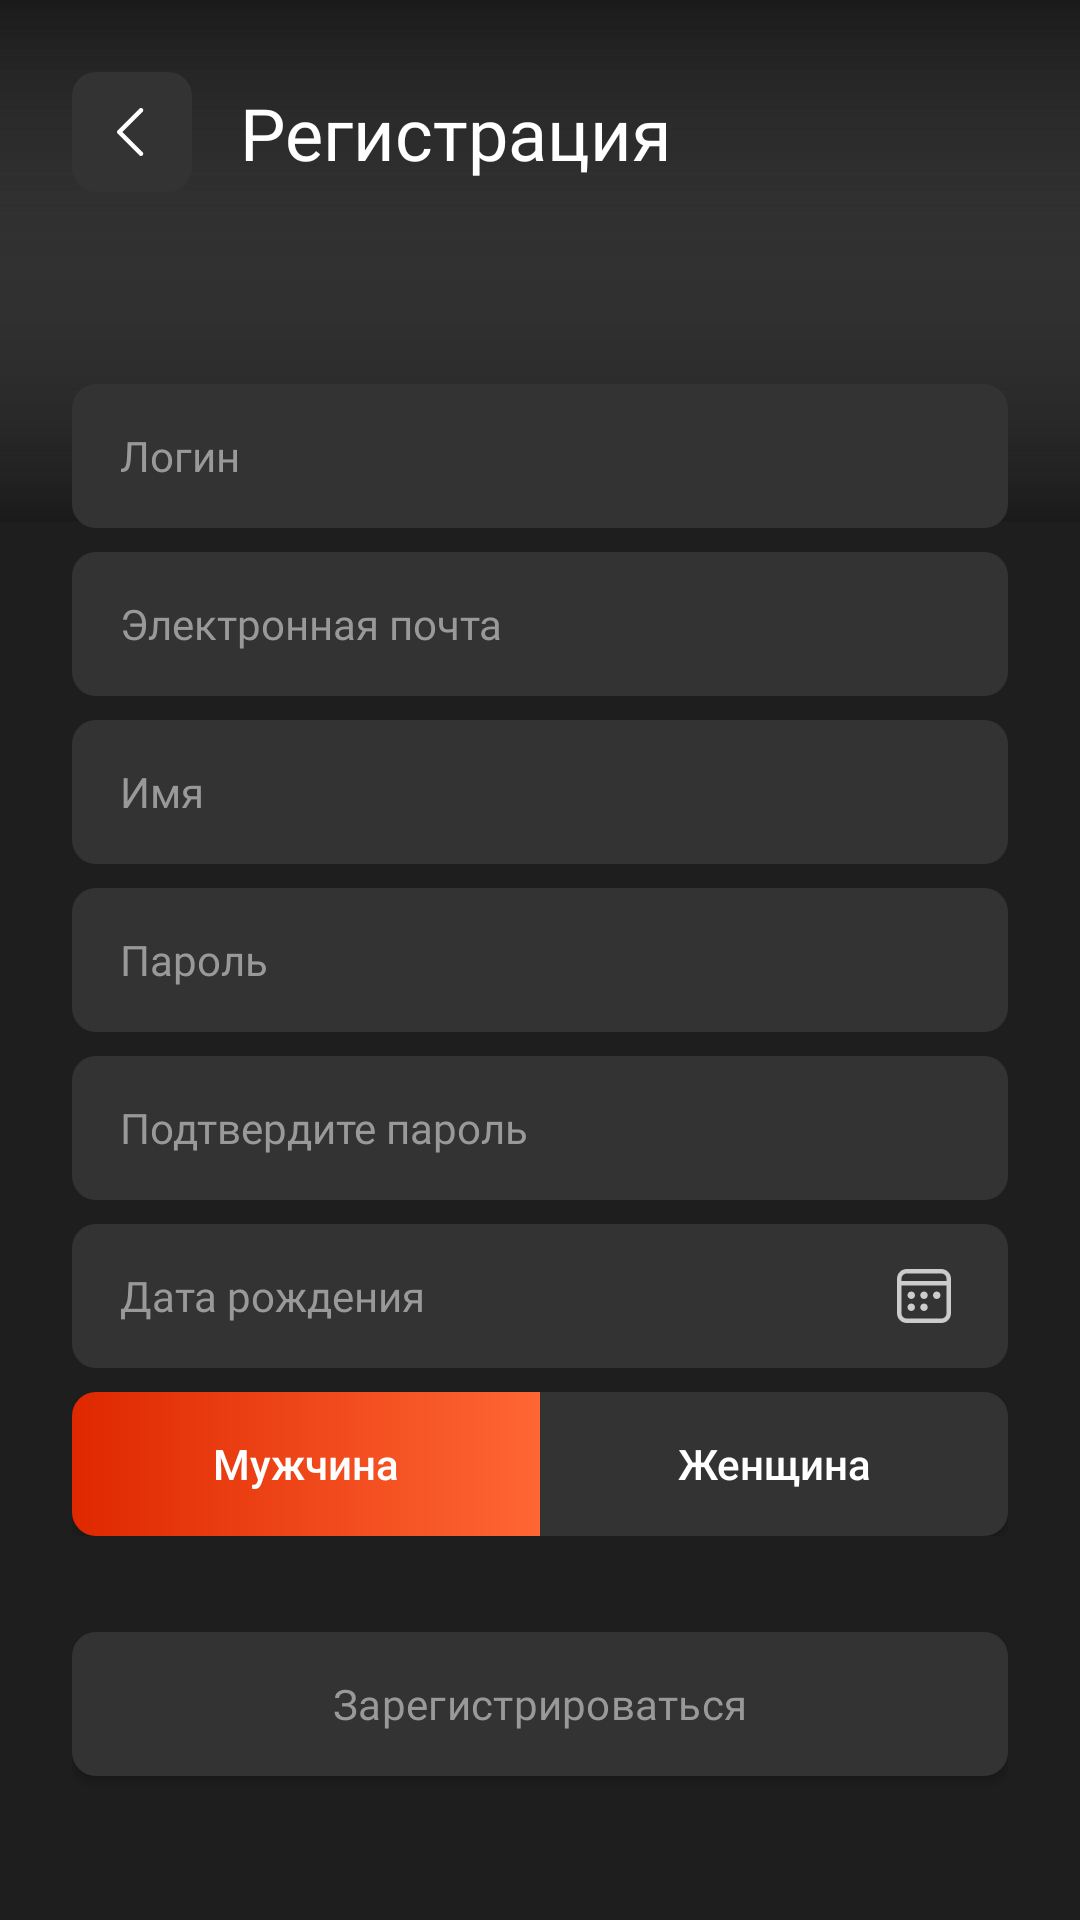

Android layout source for this screen:
<!-- AndroidManifest.xml: application theme Theme.MovieCatalog -->
<!-- res/layout/fragment_sign_up.xml -->
<?xml version="1.0" encoding="utf-8"?>
<FrameLayout xmlns:android="http://schemas.android.com/apk/res/android"
    xmlns:app="http://schemas.android.com/apk/res-auto"
    xmlns:tools="http://schemas.android.com/tools"
    android:layout_width="match_parent"
    android:layout_height="match_parent"
    tools:context=".app.presentation.ui.fragment.SignUpFragment">

    <ImageView
        android:id="@+id/topShadow"
        android:layout_width="match_parent"
        android:layout_height="434dp"
        android:src="@drawable/welcome_screen_shadow"
        android:rotation="180"/>

    <LinearLayout
        android:layout_width="match_parent"
        android:layout_height="wrap_content"
        android:layout_gravity="bottom"
        android:orientation="vertical">
        <ImageView
            android:id="@+id/bottomShadow"
            android:layout_width="match_parent"
            android:layout_height="174dp"
            android:src="@drawable/welcome_screen_shadow"
            android:rotation="0"/>

        <ImageView
            android:layout_width="match_parent"
            android:layout_height="544dp"
            android:background="@color/dark"/>

    </LinearLayout>

    <androidx.constraintlayout.widget.ConstraintLayout
        android:id="@+id/signUpScreen"
        android:layout_width="match_parent"
        android:layout_height="match_parent"
        android:orientation="vertical"
        app:layout_constraintBottom_toBottomOf="@+id/welcomeScreen"
        android:layout_marginLeft="24dp"
        android:layout_marginRight="24dp"
        android:layout_marginTop="24dp"
        android:visibility="visible">

        <LinearLayout
            android:id="@+id/signUpPanel"
            android:layout_width="match_parent"
            android:layout_height="40dp"
            android:gravity="center_vertical"
            android:orientation="horizontal"
            app:layout_constraintTop_toTopOf="parent"
            tools:layout_editor_absoluteX="24dp">

            <ImageButton
                android:id="@+id/return_from_sign_up_button"
                android:layout_width="40dp"
                android:layout_height="40dp"
                android:layout_marginEnd="16dp"
                android:background="@drawable/dark_button"
                android:contentDescription="@string/return_to_welcome_screen_description"
                android:src="@drawable/chevron_left" />

            <TextView
                android:layout_width="match_parent"
                android:layout_height="32dp"
                android:fontFamily="@font/manrope_bold"
                android:gravity="center_vertical"
                android:text="@string/sign_up_panel_text"
                android:textColor="@color/white"
                android:textSize="24sp" />

        </LinearLayout>

        <LinearLayout
            android:id="@+id/signUpFields"
            android:layout_width="match_parent"
            android:layout_height="wrap_content"
            android:orientation="vertical"
            app:layout_constraintBottom_toTopOf="@+id/confirmSignUpButton"
            android:layout_marginBottom="32dp">

            <androidx.constraintlayout.widget.ConstraintLayout
                android:layout_width="match_parent"
                android:layout_height="wrap_content"
                android:layout_marginBottom="8dp">

                <EditText
                    android:id="@+id/signUpLoginField"
                    style="@style/InputTextView.Welcome"
                    android:hint="@string/login_hint"
                    app:layout_constraintBottom_toBottomOf="parent"
                    app:layout_constraintEnd_toEndOf="parent"
                    app:layout_constraintStart_toStartOf="parent"
                    app:layout_constraintTop_toTopOf="parent" />

                <ImageButton
                    android:id="@+id/deleteLoginButton"
                    android:layout_width="24dp"
                    android:layout_height="24dp"
                    android:background="@android:color/transparent"
                    android:src="@drawable/close"
                    android:layout_marginEnd="16dp"
                    android:visibility="gone"
                    app:layout_constraintBottom_toBottomOf="parent"
                    app:layout_constraintEnd_toEndOf="parent"
                    app:layout_constraintTop_toTopOf="parent" />
                
            </androidx.constraintlayout.widget.ConstraintLayout>

            <androidx.constraintlayout.widget.ConstraintLayout
                android:layout_width="match_parent"
                android:layout_height="wrap_content"
                android:layout_marginBottom="8dp">

                <EditText
                    android:id="@+id/emailField"
                    style="@style/InputTextView.Welcome"
                    android:hint="@string/email_hint"
                    app:layout_constraintBottom_toBottomOf="parent"
                    app:layout_constraintEnd_toEndOf="parent"
                    app:layout_constraintStart_toStartOf="parent"
                    app:layout_constraintTop_toTopOf="parent" />

                <ImageButton
                    android:id="@+id/deleteEmailButton"
                    android:layout_width="24dp"
                    android:layout_height="24dp"
                    android:background="@android:color/transparent"
                    android:src="@drawable/close"
                    android:layout_marginEnd="16dp"
                    app:layout_constraintBottom_toBottomOf="parent"
                    app:layout_constraintEnd_toEndOf="parent"
                    app:layout_constraintTop_toTopOf="parent"
                    android:visibility="gone"/>

            </androidx.constraintlayout.widget.ConstraintLayout>

            <androidx.constraintlayout.widget.ConstraintLayout
                android:layout_width="match_parent"
                android:layout_height="wrap_content"
                android:layout_marginBottom="8dp">

                <EditText
                    android:id="@+id/nameField"
                    style="@style/InputTextView.Welcome"
                    android:hint="@string/name_hint"
                    app:layout_constraintBottom_toBottomOf="parent"
                    app:layout_constraintEnd_toEndOf="parent"
                    app:layout_constraintStart_toStartOf="parent"
                    app:layout_constraintTop_toTopOf="parent" />

                <ImageButton
                    android:id="@+id/deleteNameButton"
                    android:layout_width="24dp"
                    android:layout_height="24dp"
                    android:background="@android:color/transparent"
                    android:src="@drawable/close"
                    android:layout_marginEnd="16dp"
                    app:layout_constraintBottom_toBottomOf="parent"
                    app:layout_constraintEnd_toEndOf="parent"
                    app:layout_constraintTop_toTopOf="parent"
                    android:visibility="gone"/>

            </androidx.constraintlayout.widget.ConstraintLayout>

            <EditText
                android:id="@+id/signUpPasswordField"
                style="@style/InputTextView.Welcome"
                android:layout_marginBottom="8dp"
                android:hint="@string/password_hint"
                android:inputType="textPassword" />

            <EditText
                android:id="@+id/signUpConfirmPasswordField"
                style="@style/InputTextView.Welcome"
                android:layout_marginBottom="8dp"
                android:hint="@string/confirm_password_hint"
                android:inputType="textPassword" />

            <androidx.constraintlayout.widget.ConstraintLayout
                android:layout_width="match_parent"
                android:layout_height="wrap_content"
                android:layout_marginBottom="8dp">

                <EditText
                    android:id="@+id/birthdayField"
                    style="@style/InputTextView.Welcome"
                    android:hint="@string/birthday_hint"
                    android:focusable="false"
                    android:inputType="none"
                    app:layout_constraintBottom_toBottomOf="parent"
                    app:layout_constraintEnd_toEndOf="parent"
                    app:layout_constraintStart_toStartOf="parent"
                    app:layout_constraintTop_toTopOf="parent" />

                <ImageButton
                    android:id="@+id/setBirthdayButton"
                    android:layout_width="24dp"
                    android:layout_height="24dp"
                    android:background="@android:color/transparent"
                    android:src="@drawable/calendar"
                    android:layout_marginEnd="16dp"
                    app:layout_constraintBottom_toBottomOf="parent"
                    app:layout_constraintEnd_toEndOf="parent"
                    app:layout_constraintTop_toTopOf="parent"
                    />

            </androidx.constraintlayout.widget.ConstraintLayout>

            <LinearLayout
                android:layout_width="match_parent"
                android:layout_height="wrap_content"
                android:orientation="horizontal">

                <androidx.appcompat.widget.AppCompatButton
                    android:id="@+id/maleButton"
                    android:layout_width="0dp"
                    android:layout_weight="1"
                    android:layout_height="48dp"
                    android:background="@drawable/male_button_orange"
                    android:textColor="@color/white"
                    android:text="@string/male_hint"
                    android:textAllCaps="false"/>

                <androidx.appcompat.widget.AppCompatButton
                    android:id="@+id/femaleButton"
                    android:layout_width="0dp"
                    android:layout_weight="1"
                    android:layout_height="48dp"
                    android:background="@drawable/female_button_dark"
                    android:textColor="@color/white"
                    android:text="@string/female_hint"
                    android:textAllCaps="false"
                    />

            </LinearLayout>

        </LinearLayout>

        <androidx.appcompat.widget.AppCompatButton
            android:id="@+id/confirmSignUpButton"
            android:layout_width="fill_parent"
            android:layout_height="wrap_content"
            android:layout_marginBottom="48dp"
            android:background="@drawable/dark_button"
            android:paddingLeft="24dp"
            android:paddingRight="24dp"
            android:text="@string/confirm_sign_up_text"
            android:textColor="@color/gray_faded"
            app:layout_constraintBottom_toBottomOf="parent"
            app:layout_constraintEnd_toEndOf="parent"
            app:layout_constraintStart_toStartOf="parent"
            android:fontFamily="@font/manrope_bold"
            android:textSize="14sp"
            android:textAllCaps="false"
            android:letterSpacing="0.0071"/>

    </androidx.constraintlayout.widget.ConstraintLayout>

</FrameLayout>
<!-- resources referenced by this layout -->
<resources>
  <color name="dark">#1E1E1E</color>
  <color name="gray_faded">#999999</color>
  <color name="white">#FFFFFFFF</color>
  <!-- drawable chevron_left (drawable) -->
  <vector xmlns:android="http://schemas.android.com/apk/res/android"
      android:width="24dp"
      android:height="24dp"
      android:viewportWidth="24"
      android:viewportHeight="24">
      <path
          android:fillColor="#FFFFFF"
          android:pathData="M15.5303 4.21967C15.8232 4.51256 15.8232 4.98744 15.5303 5.28033L8.81066 12L15.5303 18.7197C15.8232 19.0126 15.8232 19.4874 15.5303 19.7803C15.2374 20.0732 14.7626 20.0732 14.4697 19.7803L7.21967 12.5303C6.92678 12.2374 6.92678 11.7626 7.21967 11.4697L14.4697 4.21967C14.7626 3.92678 15.2374 3.92678 15.5303 4.21967Z"/>
  </vector>
  <!-- drawable dark_button (drawable) -->
  <?xml version="1.0" encoding="utf-8"?>
  <shape xmlns:android="http://schemas.android.com/apk/res/android">
      <solid android:color="@color/dark_faded" />
      <corners android:radius="8dp" />
  </shape>
  <!-- drawable female_button_dark (drawable) -->
  <?xml version="1.0" encoding="utf-8"?>
  <shape xmlns:android="http://schemas.android.com/apk/res/android">
      <solid android:color="@color/dark_faded" />
      <corners android:topRightRadius="8dp" android:bottomRightRadius="8dp" android:topLeftRadius="0dp" android:bottomLeftRadius="0dp" />
  </shape>
  <!-- drawable male_button_orange (drawable) -->
  <?xml version="1.0" encoding="utf-8"?>
  <shape xmlns:android="http://schemas.android.com/apk/res/android">
      <gradient
          android:startColor="#DF2800"
          android:endColor="#FF6633"
          android:angle="0" />
      <corners android:topLeftRadius="8dp" android:bottomLeftRadius="8dp" android:topRightRadius="0dp" android:bottomRightRadius="0dp" />
  </shape>
  <!-- drawable welcome_screen_shadow (drawable) -->
  <?xml version="1.0" encoding="utf-8"?>
  <shape xmlns:android="http://schemas.android.com/apk/res/android">
      <gradient
          android:startColor="#FF1A1A1A"
          android:endColor="#001A1A1A"
          android:angle="90" />
  </shape>
  <string name="birthday_hint">Дата рождения</string>
  <string name="confirm_password_hint">Подтвердите пароль</string>
  <string name="confirm_sign_up_text">Зарегистрироваться</string>
  <string name="email_hint">Электронная почта</string>
  <string name="female_hint">Женщина</string>
  <string name="login_hint">Логин</string>
  <string name="male_hint">Мужчина</string>
  <string name="name_hint">Имя</string>
  <string name="password_hint">Пароль</string>
  <string name="return_to_welcome_screen_description">Return to welcome screen</string>
  <string name="sign_up_panel_text">Регистрация</string>
  <style name="InputTextView.Welcome">
          <item name="android:fontFamily">@font/manrope</item>
          <item name="android:textColor">@color/white</item>
          <item name="android:textColorHint">@color/gray_faded</item>
      </style>
  <style name="Theme.MovieCatalog" parent="Base.Theme.MovieCatalog">
          <item name="android:windowTranslucentStatus">false</item>
          <item name="android:statusBarColor">@android:color/transparent</item>
      </style>
  <color name="gray">#CCCCCC</color>
  <color name="dark_faded">#333333</color>
  <style name="Base.Theme.MovieCatalog" parent="Theme.Material3.DayNight.NoActionBar">
          
          
      </style>
</resources>
